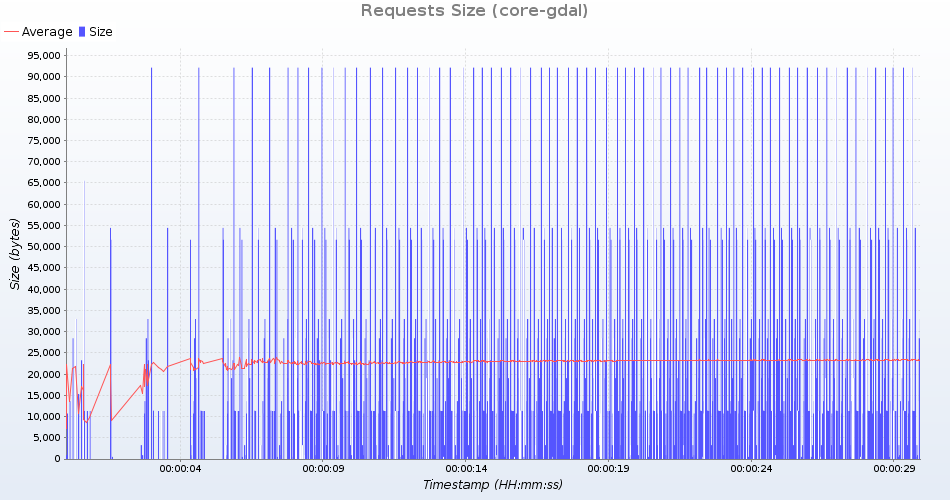

Source data for this figure (header and first rows):
uri; count; total; min; average; max; standarddeviation; persecond; errors
HTTP /geoserver/ows?service=wms&version=…; 71; 2019311; 28441; 28441; 28441; 0; 2; 0
HTTP /geoserver/gwc/service/tms/1.0.0; 70; 34510; 493; 493; 493; 0; 2; 0
HTTP /geoserver/ows?service=wps&version=…; 70; 3809330; 54419; 54419; 54419; 0; 2; 0
HTTP /geoserver/ows?service=wfs&version=…; 71; 1348608; 15318; 18994; 19047; 439; 2; 0
HTTP /geoserver/ows?service=WCS&version=…; 70; 791490; 11307; 11307; 11307; 0; 2; 0
HTTP /geoserver/ows?service=wfs&version=…; 70; 1627500; 23250; 23250; 23250; 0; 2; 0
HTTP /geoserver/ows?service=WCS&version=…; 70; 791490; 11307; 11307; 11307; 0; 2; 0
HTTP /geoserver/gwc/service/wmts?REQUEST…; 70; 3614031; 51629; 51629; 51630; 0; 2; 0
HTTP /geoserver/ows?service=wms&version=…; 71; 2340586; 32966; 32966; 32966; 0; 2; 0
HTTP /geoserver/web/; 71; 760173; 10695; 10706; 10713; 4; 2; 0
HTTP /geoserver/ows?service=wfs&version=…; 70; 6425936; 65516; 91799; 92180; 3164; 2; 0
HTTP /geoserver/gwc/service/wms?request=…; 70; 229741; 3282; 3282; 3283; 0; 2; 0
HTTP /geoserver/ows?service=WCS&version=…; 70; 797160; 11388; 11388; 11388; 0; 2; 0
HTTP /geoserver/ows?service=WCS&version=…; 70; 791490; 11307; 11307; 11307; 0; 2; 0
HTTP /geoserver/www/explorer/index.html; 71; 967659; 13629; 13629; 13629; 0; 2; 0
HTTP /geoserver/index.html; 71; 64113; 903; 903; 903; 0; 2; 0
